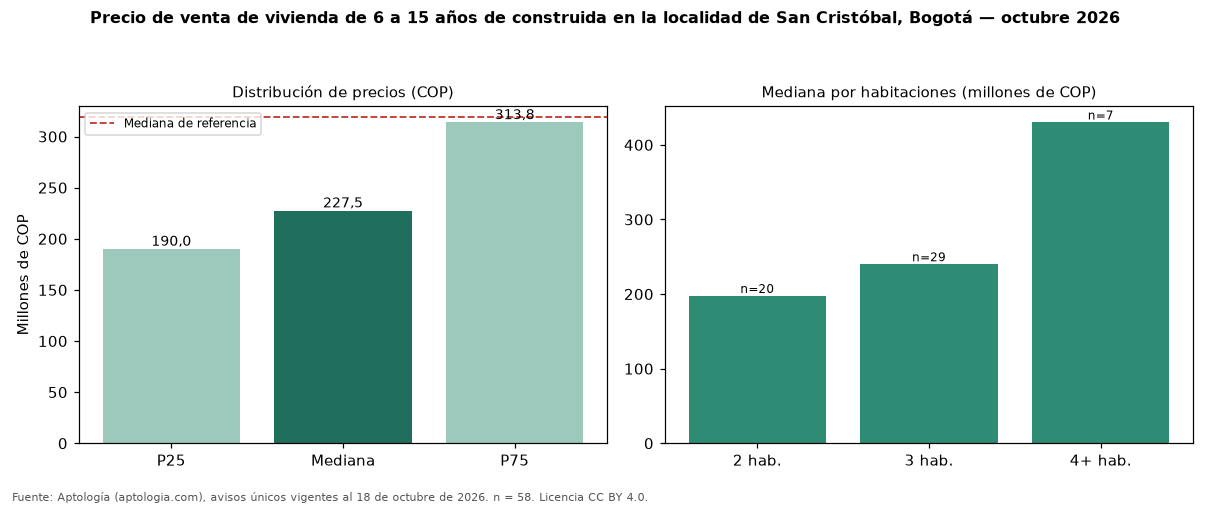

Data behind this chart, as committed beside it:
seccion, metrica, valor_cop, n
precio, p25, 190000000, 58
precio, mediana, 227500000, 58
precio, p75, 313750000, 58
cop_por_m2, p25, 3859232, 58
cop_por_m2, mediana, 4669331, 58
cop_por_m2, p75, 5398707, 58
area, area_mediana_m2, 50.0, 58
habitaciones, 2, 197500000, 20
habitaciones, 3, 240000000, 29
habitaciones, 4+, 430000000, 7
administracion, mediana, 128621, 36
estrato, moda, 3, 
parqueadero, porcentaje_con_parqueadero, 20.7, 58
referencia, mediana_referencia, 319000000, 475
referencia, mediana_cop_por_m2_referencia, 3695652, 475
